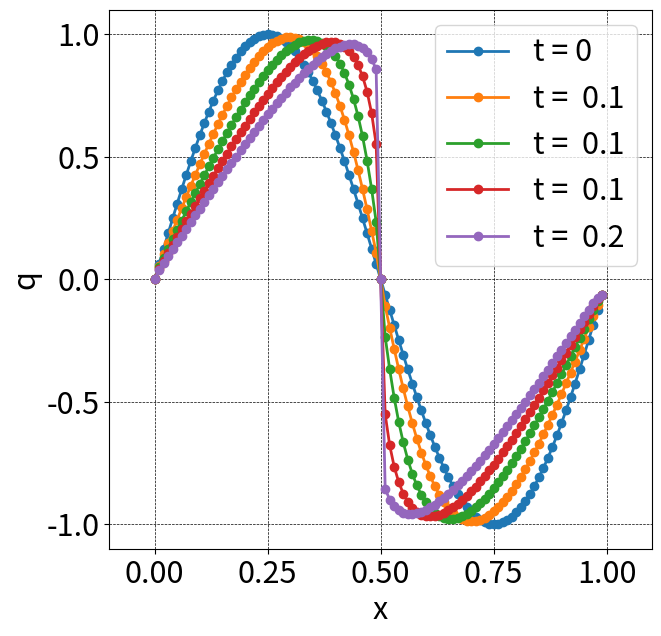

The matplotlib source for this figure:
import numpy as np
import matplotlib.pyplot as plt

def init(q1, q2, XS, dx, jmax):
    x = np.linspace(XS, XS + dx * (jmax-1), jmax)
    # q = np.array([float(q1) if i < 0.5 else float(q2) for i in x])
    # for i in x:
    q = 1.0*np.sin(2*np.pi*x)
    return (x, q)

def Godnov(alf, q, dt,dx, jmax, flag_periodic):
    for j in range(0,jmax-1):
        qm = 0.5*(q[j]+np.abs(q[j]))
        qp = 0.5*(q[j+1]-np.abs(q[j+1]))
        alf[j] = max(0.5*qm**2,0.5*qp**2)
    alf[jmax-1] = 0.5*q[jmax-1]**2 # Neumann
    if flag_periodic:
        qm = 0.5*(q[jmax-1]+np.abs(q[jmax-1]))
        qp = 0.5*(q[0]+np.abs(q[0]))
        alf[jmax-1] = max(0.5*qm**2,0.5*qp**2)

def UPWIND1(alf, q, c, dt, dx, jmax):
    for j in range(0, jmax - 1):
        ur, ul = q[j+1], q[j]
        fr, fl = c * ur, c * ul
        # alf[j] is flux at j+1/2
        alf[j] = 0.5 * (fr + fl - abs(c) * (ur - ul))

def do_computing_LDU(x, q, c, dt, dx, jmax, nmax, ff, flag_p, interval=2, xlim=None):
    plt.figure(figsize=(7,7), dpi=100)
    plt.rcParams["font.size"] = 22
    plt.plot(x, q, marker='o', lw=2, label='t = 0')

    n_intr_itr = 6

    alf = np.zeros(jmax)
    dq = np.zeros(jmax)
    for n in range(1, nmax + 1):
        qold = q.copy()
        q_m = q.copy()
        if n==1:
            qold2 = q.copy()
        for m in range(n_intr_itr):
            c_a = np.abs(q_m)
            c_p = 0.5 * (q_m + c_a)
            c_n = 0.5 * (q_m - c_a)
            nu_a = c_a * dt / dx
            nu_p = c_p * dt / dx
            nu_n = c_n * dt / dx
            
            ff(alf, q_m, dt, dx, jmax, flag_p)
            # print(alf)
            R = np.append(0.0, np.diff(alf) / dx)
            # print(R)
            # periodic BC
            if flag_p:
                R[0] = (alf[jmax-1]-alf[0])/dx

            # 1st order
            for j in range(1, jmax - 1):
                dq[j] = (-dt * R[j] + nu_p[j-1] * dq[j - 1] - (q_m[j]-qold[j])) / (1 + nu_a[j])
            dq[0] = (-dt*R[0]+nu_p[0]*dq[0]-(q_m[0]-qold[0]))/(1+nu_a[0])

            # 2nd order
            # for j in range(1, jmax - 1):
            #     dq[j] = (-dt * R[j] + nu_p[j-1] * dq[j - 1] - (3.0*q_m[j]-4.0*qold[j]+qold2[j])/3.0) / (1 + nu_a[j])
            # dq[0] = (-dt*R[0]+nu_p[0]*dq[0]-(q_m[0]-qold[0]))/(1+nu_a[0])

            if flag_p:
                dq[0] = (-dt*R[0])/(1+nu_a[0])

            for j in range(jmax - 2, -1, -1):
                dq[j] = dq[j] - nu_n[j+1] * dq[j + 1] / (1 + nu_a[j])
            if flag_p:
                dq[jmax-1] = dq[jmax-1] - nu_n[0]*dq[0]/(1+nu_a[jmax-1]) 

            for j in range(0, jmax - 1):
                q_m[j] = q_m[j] + dq[j]
            
            dq_max = np.max(dq)
            
            if dq_max < 1.e-4:
                print("broke!", m)
                break
        qold2 = q
        q = q_m
        if n % interval == 0:
            plt.plot(x, q, marker='o', lw=2, label=f't = {dt * n : .1f}')

    plt.grid(color='black', linestyle='dashed', linewidth=0.5)
    plt.xlabel('x')
    plt.ylabel('q')
    if xlim is not None:
        plt.xlim(xlim)
    plt.legend()
    plt.show()

def main():
    c = 1
    dx = 0.01
    CFL = 0.2
    dt = CFL *dx/c
    flag_periodic = False

    jmax = 100
    nmax = 100

    XS = 0

    q1 = 1
    q2 = 0
    x, q = init(q1, q2, XS, dx, jmax)
    do_computing_LDU(x, q, c, dt, dx, jmax, nmax, Godnov, flag_periodic,interval=25, xlim=[-0.1, 1.1])

if __name__ == "__main__":
    main()